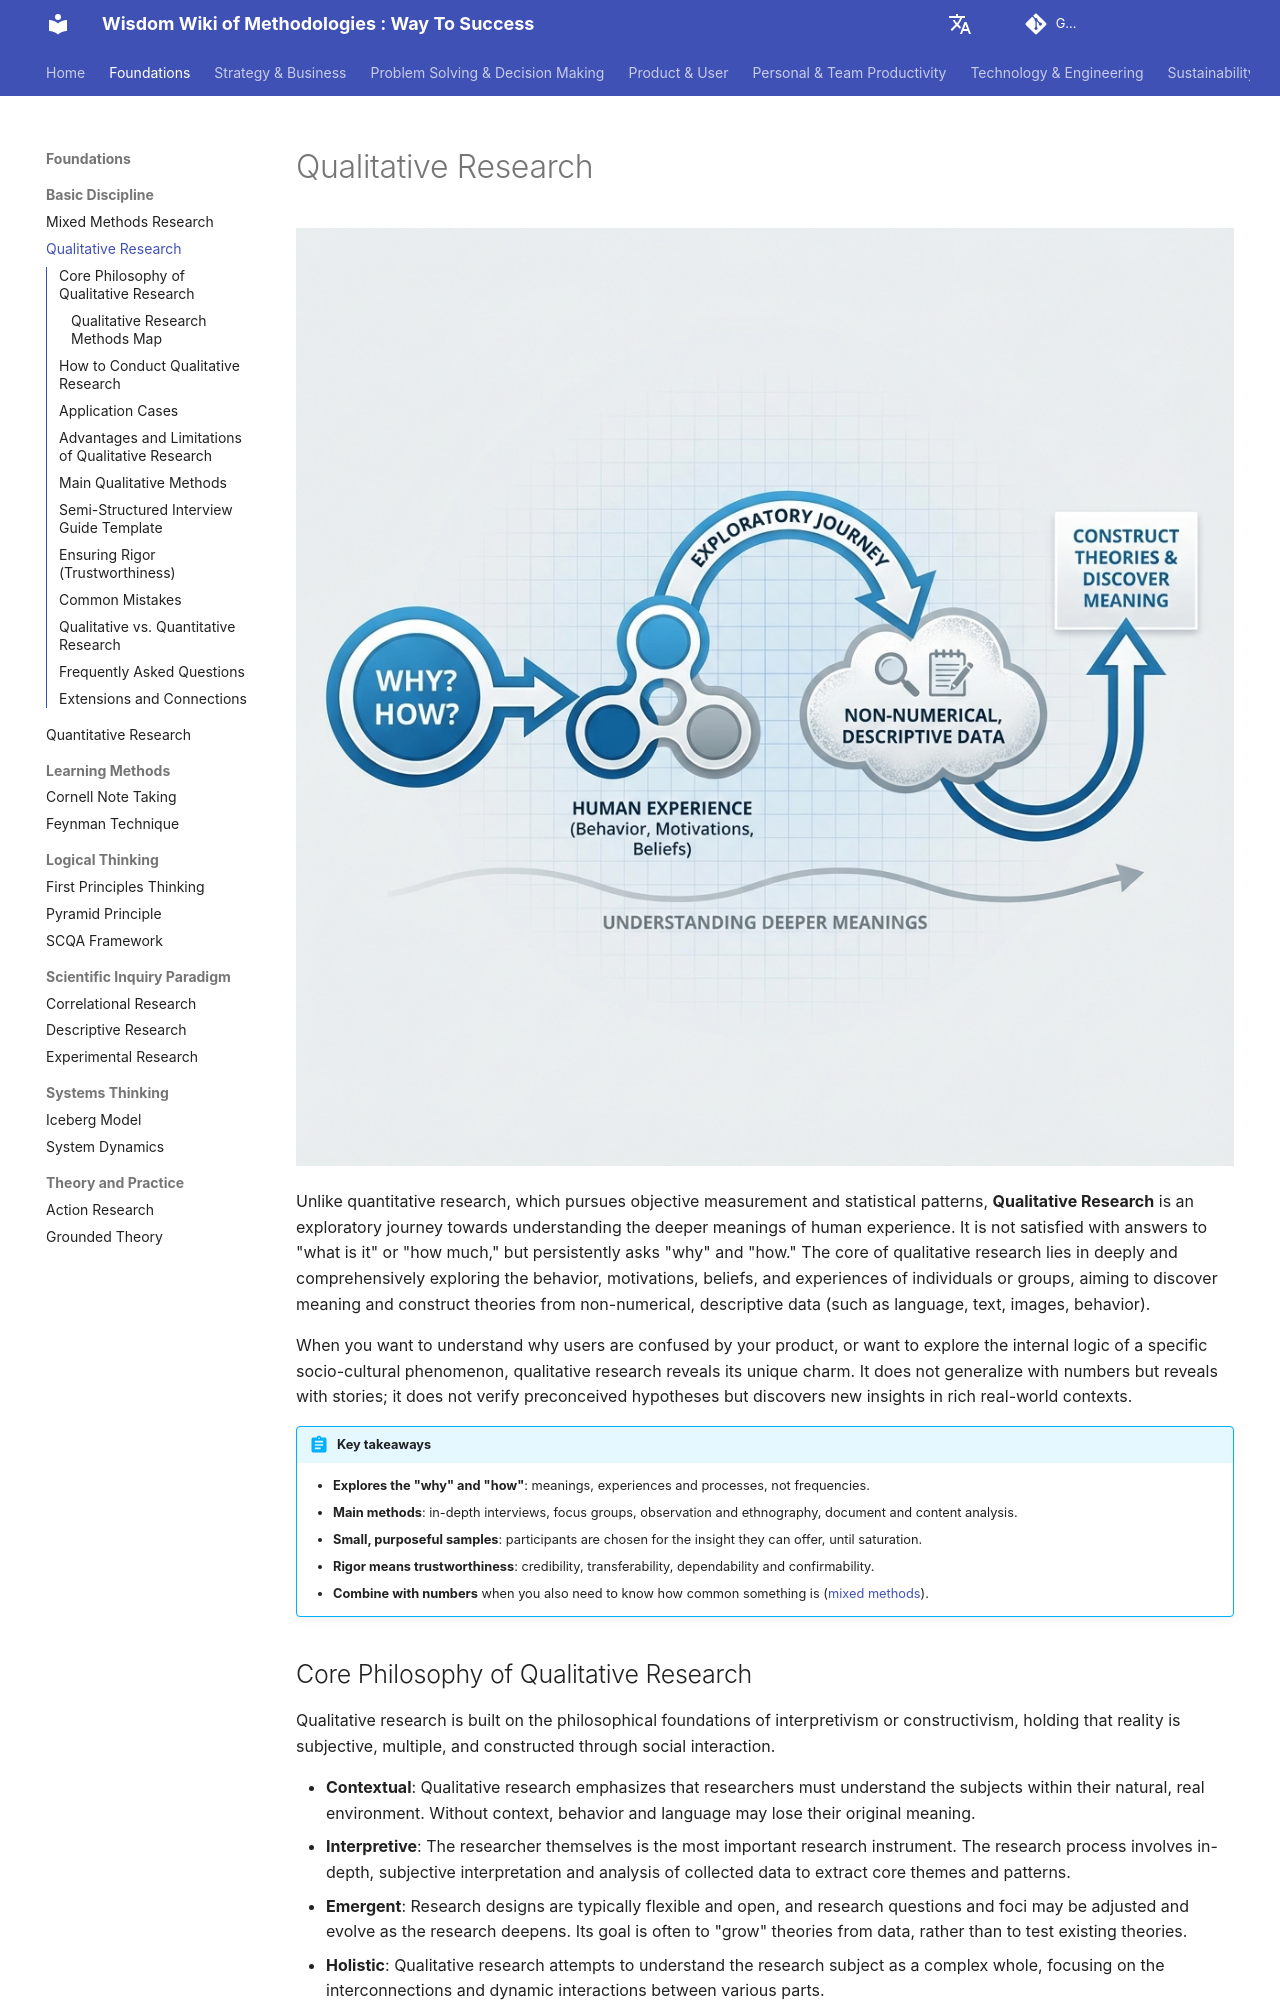

repository: mayunlei/methodologywiki · page: en/Foundations/basic_discipline/Qualitative-Research-Tutorial-en/index.html · generator: mkdocs

---
title: "Qualitative Research: Methods, Examples and How to Do It Well"
description: "Qualitative research explores experiences, meanings and processes through interviews, observation and texts. Learn the main methods, sample sizes, how to ensure rigor, an interview guide template, how it differs from quantitative research, and common mistakes."
---

# Qualitative Research

![Qualitative Research Diagram](Qualitative-Research-Tutorial-en-diagram.png)

Unlike quantitative research, which pursues objective measurement and statistical patterns, **Qualitative Research** is an exploratory journey towards understanding the deeper meanings of human experience. It is not satisfied with answers to "what is it" or "how much," but persistently asks "why" and "how." The core of qualitative research lies in deeply and comprehensively exploring the behavior, motivations, beliefs, and experiences of individuals or groups, aiming to discover meaning and construct theories from non-numerical, descriptive data (such as language, text, images, behavior).

When you want to understand why users are confused by your product, or want to explore the internal logic of a specific socio-cultural phenomenon, qualitative research reveals its unique charm. It does not generalize with numbers but reveals with stories; it does not verify preconceived hypotheses but discovers new insights in rich real-world contexts.

!!! abstract "Key takeaways"

    - **Explores the "why" and "how"**: meanings, experiences and processes, not frequencies.
    - **Main methods**: in-depth interviews, focus groups, observation and ethnography, document and content analysis.
    - **Small, purposeful samples**: participants are chosen for the insight they can offer, until saturation.
    - **Rigor means trustworthiness**: credibility, transferability, dependability and confirmability.
    - **Combine with numbers** when you also need to know how common something is ([mixed methods](Mixed-Methods-Research-Tutorial-en.md)).

## Core Philosophy of Qualitative Research

Qualitative research is built on the philosophical foundations of interpretivism or constructivism, holding that reality is subjective, multiple, and constructed through social interaction.

*   **Contextual**: Qualitative research emphasizes that researchers must understand the subjects within their natural, real environment. Without context, behavior and language may lose their original meaning.
*   **Interpretive**: The researcher themselves is the most important research instrument. The research process involves in-depth, subjective interpretation and analysis of collected data to extract core themes and patterns.
*   **Emergent**: Research designs are typically flexible and open, and research questions and foci may be adjusted and evolve as the research deepens. Its goal is often to "grow" theories from data, rather than to test existing theories.
*   **Holistic**: Qualitative research attempts to understand the research subject as a complex whole, focusing on the interconnections and dynamic interactions between various parts.

### Qualitative Research Methods Map

![Qualitative Research Process](./Qualitative-Research-Tutorial-en-mermaid.png)

<!-- mermaid 源文件：Qualitative-Research-Tutorial-en-mermaid-src-1.mmd -->
